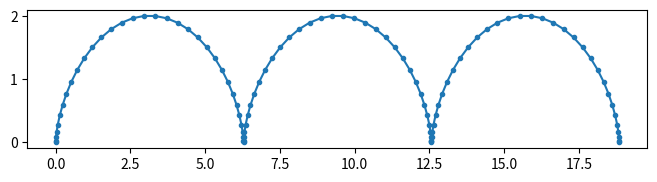
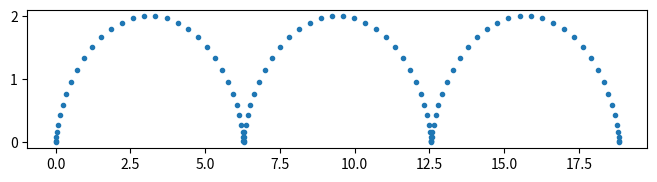

Here is the Python script that generated these plots, in order: (Note: this script raises an exception after producing the figures.)
# EID is your 6+2 UC Electronic ID
EID = 'sixplus2' # Keep the quotes! All cells should be runnable.
NAME = 'Joe Smith'

import numpy as np
import matplotlib.pyplot as plt
import scipy.integrate

a = 1
t = np.linspace(0,2*np.pi*3,100)
x = a * (t - np.sin(t))
y = a * (1 - np.cos(t))

fig, ax = plt.subplots(figsize=(8,1.8))
ax.plot(x,y,'.-')
plt.show()

def produce_cycloid(N):
    '''Make N terms of a Fourier series of a Cycloid.

    This produces a_n values of a Fourier series of a Cycloid. The
    terms are numerically integrated to some unspecified precision.

    Parameters
    ----------
    N : int
        The number of terms in the series.

    Returns
    -------
    float[N]
        N terms of the series.
    '''
    
    # Took me 7 lines (including a loop and a function definition inside it)
    ...

def produce_lines(v, pts=300):
    '''Take an array of terms of a Fourier series and produce pts values.

    This produces pts number of points over one period of the function the
    Fourier series describes.

    Parameters
    ----------
    v : float[N]
        N terms in the series.
        
    pts : int
        Number of points to produce over one period.

    Returns
    -------
    float[pts]
        Array of pts evaluated from the FFT, in one period.
    '''
    
    # Took me 6 lines (including a loop)
    ...

def produce_lines_irfft(v, pts=300):
    # Should be 1 line
    ...

# Lazy...
produce_lines_irfft.__doc__ = produce_lines.__doc__

v = produce_cycloid(50)
l = produce_lines(v, 300)
even_x = np.linspace(0, 2*np.pi*3, 900, endpoint=False)

fig, ax = plt.subplots(figsize=(8,1.8))
ax.plot(x,y,'.')
ax.plot(even_x, np.tile(l, 3))
plt.show()

sig1 = np.zeros(201)
sig1[60] = 1
sig1[100] = 1
sig1[165] = 1
sig2 = (10-np.abs(np.linspace(-10,10,21)))/10

def conv_fft(sig1, sig2):
    'Convolution of a signal, using an fft.'
    # One long line or 2-3 short lines
    ...

sigf = conv_fft(sig1, sig2)

def conv_classic(sig1, sig2):
    'Classic convolution, probably just a wrapper around the proper numpy function.'
    # Can be one short line
    ...

sigc = conv_classic(sig1, sig2)

plt.plot(sig1)
plt.plot(sigf)
plt.plot(sigc)
plt.show()

np.random.seed(42)
x = np.linspace(-10,10,500)
y = (x // 2) % 2 - .5
y += np.random.normal(0, .1, 500)

plt.plot(x,y)

def filter_function(y):
    'Filter a signal y. Hardcoded to work on the step function and noise produced above.'
    # Number of lines depends on how you filter. I had one long line.
    ...

Y = filter_function(y)

plt.figure()
plt.plot(x,y)
plt.plot(x,Y)
plt.show()